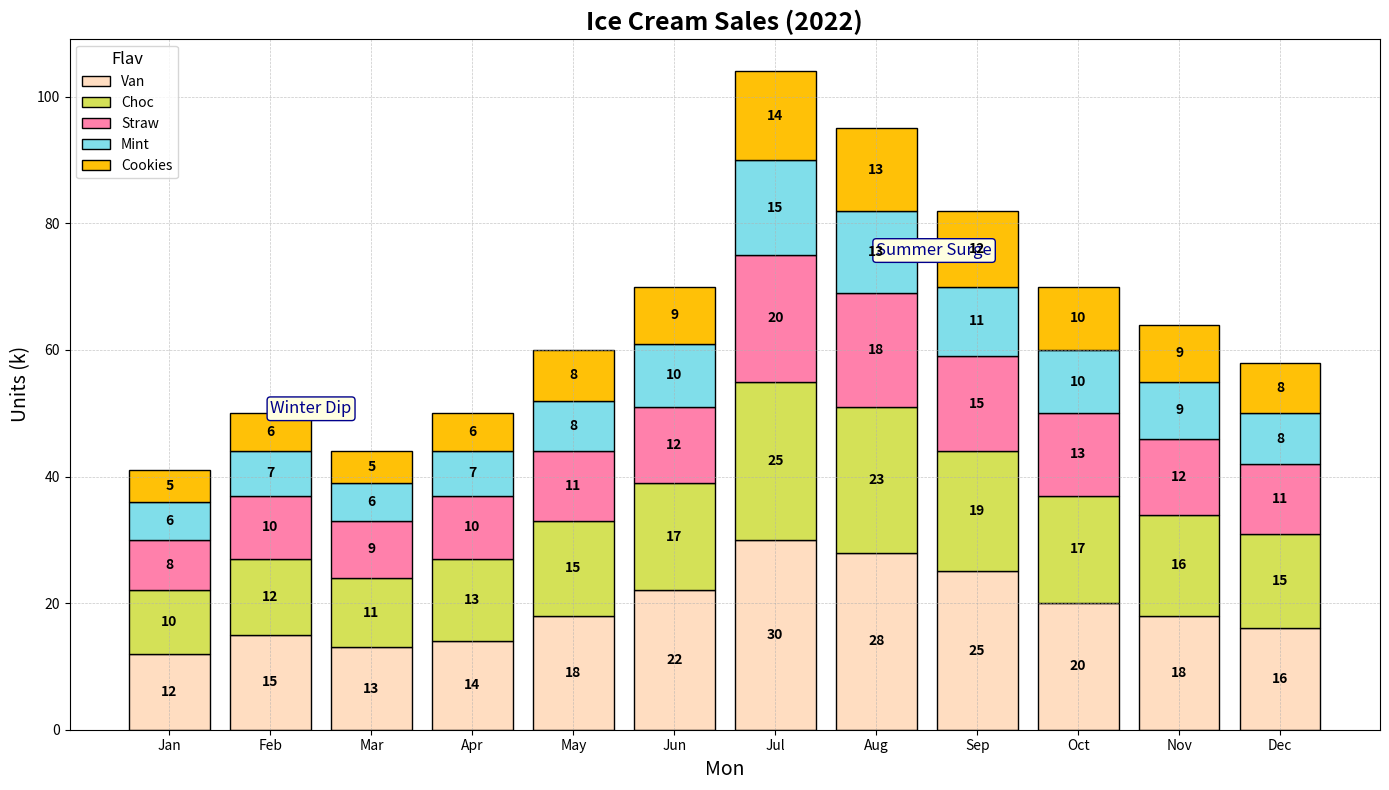

The script that saved this image:
import numpy as np
import matplotlib.pyplot as plt

# Data: Monthly Sales (2022)
months = np.array(['Jan', 'Feb', 'Mar', 'Apr', 'May', 'Jun', 'Jul', 'Aug', 'Sep', 'Oct', 'Nov', 'Dec'])
flavors = ['Van', 'Choc', 'Straw', 'Mint', 'Cookies']

# Define sales data in thousand units
vanilla_sales = np.array([12, 15, 13, 14, 18, 22, 30, 28, 25, 20, 18, 16])
chocolate_sales = np.array([10, 12, 11, 13, 15, 17, 25, 23, 19, 17, 16, 15])
strawberry_sales = np.array([8, 10, 9, 10, 11, 12, 20, 18, 15, 13, 12, 11])
mint_sales = np.array([6, 7, 6, 7, 8, 10, 15, 13, 11, 10, 9, 8])
cookies_cream_sales = np.array([5, 6, 5, 6, 8, 9, 14, 13, 12, 10, 9, 8])

# Stack sales data together for easier plotting
sales_data = np.vstack([vanilla_sales, chocolate_sales, strawberry_sales, mint_sales, cookies_cream_sales])

# Colors for each flavor
colors = ['#FFDDC1', '#D4E157', '#FF80AB', '#80DEEA', '#FFC107']

# Create figure and axes for the bar chart
fig, ax = plt.subplots(figsize=(14, 8))

# Stacked bar chart plotting
bottoms = np.zeros(len(months))
for flavor, sales, color in zip(flavors, sales_data, colors):
    ax.bar(months, sales, label=flavor, color=color, edgecolor='black', bottom=bottoms)
    bottoms += sales

# Add simplified title and labels
ax.set_title("Ice Cream Sales (2022)", fontsize=18, fontweight='bold')
ax.set_xlabel("Mon", fontsize=14)
ax.set_ylabel("Units (k)", fontsize=14)
ax.legend(title='Flav', title_fontsize=12, fontsize=10, loc='upper left')

# Grid and annotations
ax.grid(True, which='both', linestyle='--', linewidth=0.5, alpha=0.7)
ax.text('Aug', 75, 'Summer Surge', fontsize=12, style='italic', color='darkblue',
        bbox=dict(facecolor='lightyellow', edgecolor='darkblue', boxstyle='round,pad=0.2'))
ax.text('Feb', 50, 'Winter Dip', fontsize=12, style='italic', color='darkblue',
        bbox=dict(facecolor='lightyellow', edgecolor='darkblue', boxstyle='round,pad=0.2'))

# Function to annotate bars with sales numbers
def annotate_bars(ax):
    for bar in ax.patches:
        ax.annotate(f'{bar.get_height():.0f}', 
                    (bar.get_x() + bar.get_width() / 2, bar.get_y() + bar.get_height() / 2), 
                    ha='center', va='center', fontsize=10, color='black', 
                    fontweight='bold', rotation=0)

annotate_bars(ax)

# Tight layout adjustment to ensure no overlap of elements
plt.tight_layout()

# Display the plot
plt.show()
